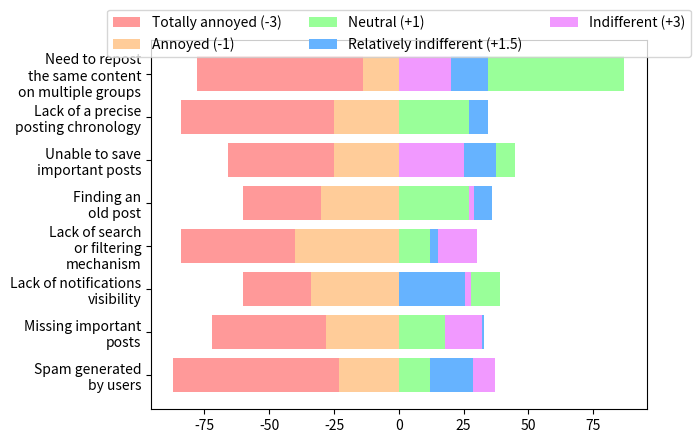

Here is the Python script that generated this plot:
import matplotlib.pyplot as plt
import numpy as np
import pandas as pd

# Define Data

totally_annoyed_factor = -3
annoyed_factor = -1
neutral_factor = 1
relatively_indiferent_factor = 1.5
indiferent_factor = 3

labels = [
    "Spam generated\nby users",
    "Missing important\nposts",
    "Lack of notifications\nvisibility",
    "Lack of search\nor filtering\nmechanism",
    "Finding an\nold post",
    "Unable to save\nimportant posts",
    "Lack of a precise\nposting chronology",
    "Need to repost\nthe same content\non multiple groups"
]

artists = [
    "Totally annoyed (-3)",
    "Annoyed (-1)",
    "Neutral (+1)",
    "Relatively indifferent (+1.5)",
    "Indifferent (+3)"
]

indiferent_counts = np.array([4, 6, 13, 4, 9, 15, 9, 29]) * indiferent_factor
relatively_indiferent_counts = np.array([19, 22, 17, 10, 24, 25, 23, 23]) * relatively_indiferent_factor
neutral_counts = np.array([37, 32, 28, 30, 29, 25, 27, 20]) * neutral_factor
annoyed_counts = np.array([23, 28, 34, 40, 30, 25, 25, 14]) * annoyed_factor
totally_annoyed_counts = np.array([29, 24, 20, 28, 20, 22, 28, 26]) * totally_annoyed_factor

colors = ['#ff9999','#ffcc99', '#f199ff', '#66b3ff', '#99ff99']

position = np.arange(8)

h = 0.4

plt.yticks(fontsize=10)

for x, ha, hb, hc, hd, he in zip (labels, totally_annoyed_counts, annoyed_counts, neutral_counts, relatively_indiferent_counts, indiferent_counts):
    for idx, (h, c) in enumerate(sorted(zip([ha, hb, hc, hd, he], colors))):
        if h < 0:
            plt.barh(x, h, color=c, zorder=idx)
        else:
            plt.barh(x, h, color=c, zorder=-idx)

plt.legend(artists, loc='upper center', bbox_to_anchor=(0.5, 1.1), ncol=3, fancybox=True, prop={'size': 10})
plt.show()